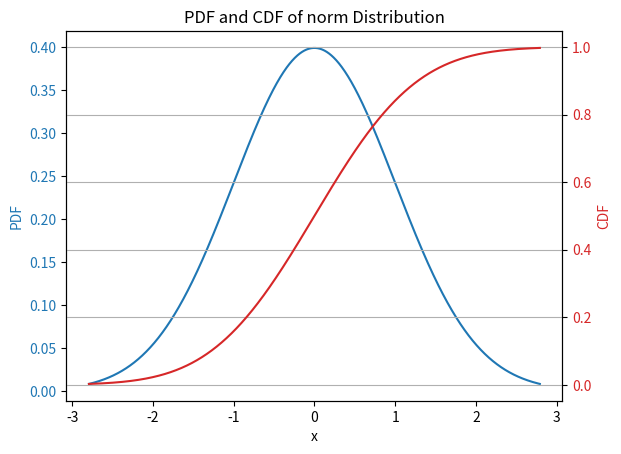
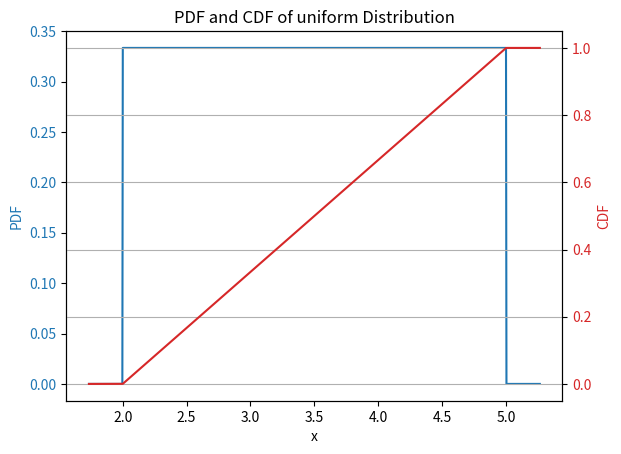
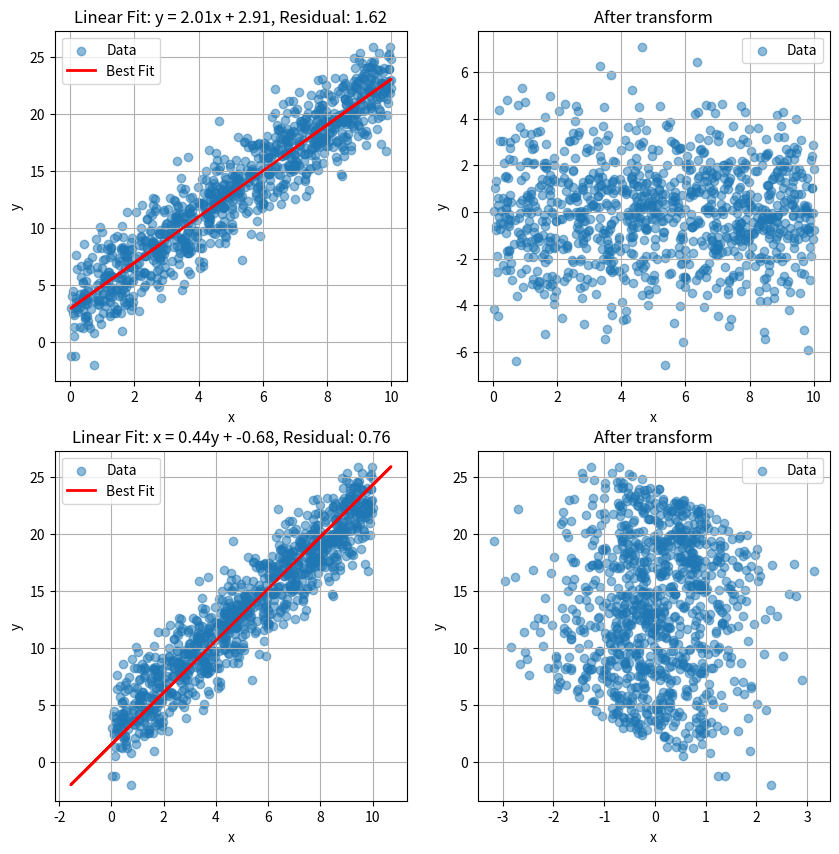
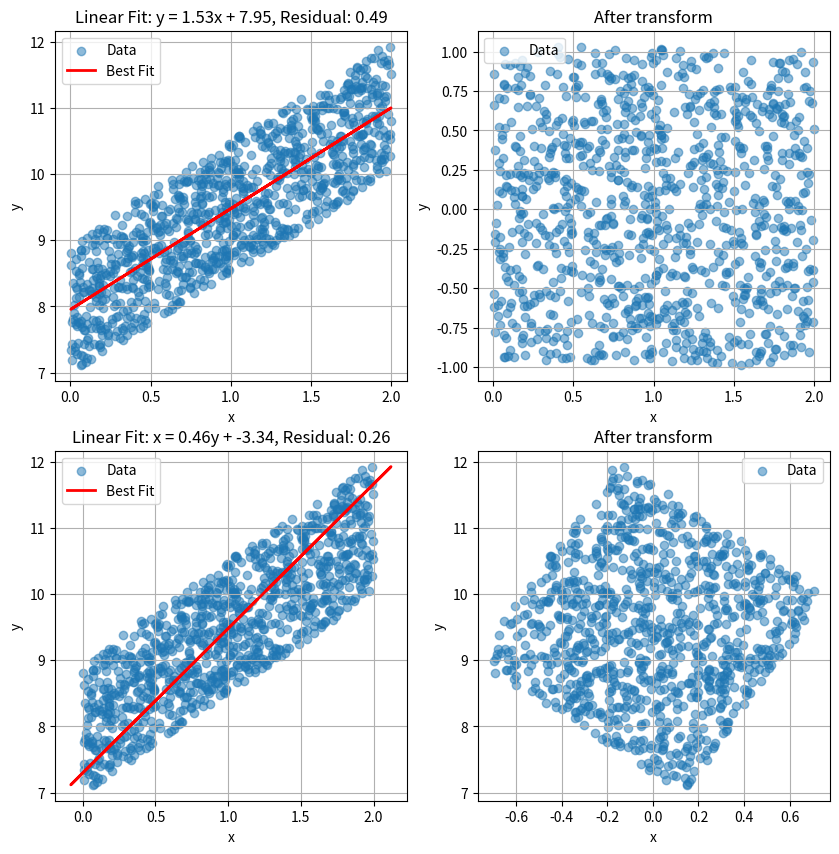
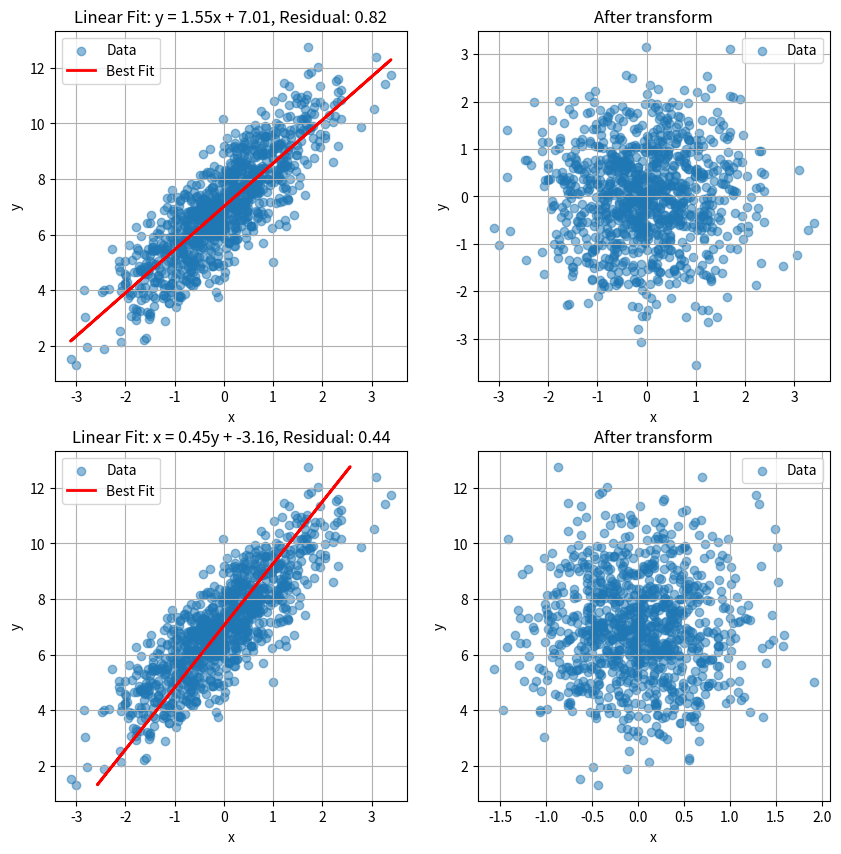

The script that saved these images, in order:
# import common libraries
import numpy as np
import matplotlib.pyplot as plt
from scipy import stats
from scipy.stats import norm, uniform
from scipy.optimize import curve_fit

def pdf_and_cdf_plot(distribution):
    """Plot the PDF and CDF of a given distribution."""
    low = distribution.ppf(0.01)
    high = distribution.ppf(0.99)
    ext = (high - low) * 0.1
    x = np.linspace(low-ext, high+ext, 1000)
    pdf = distribution.pdf(x)
    cdf = distribution.cdf(x)

    fig, ax1 = plt.subplots()

    color = 'tab:blue'
    ax1.set_xlabel('x')
    ax1.set_ylabel('PDF', color=color)
    ax1.plot(x, pdf, color=color)
    ax1.tick_params(axis='y', labelcolor=color)

    ax2 = ax1.twinx()
    color = 'tab:red'
    ax2.set_ylabel('CDF', color=color)
    ax2.plot(x, cdf, color=color)
    ax2.tick_params(axis='y', labelcolor=color)

    plt.title(f'PDF and CDF of {distribution.dist.name} Distribution')
    plt.grid()
    plt.show()

# Programmatically list all continuous distribution names from scipy.stats
distributions = [dist for dist in dir(stats) if isinstance(getattr(stats, dist), stats.rv_continuous)]
print(distributions, sep=', ')

# Get help for a given distribution
help(stats.binom)

# Normal or Gaussian distribution
pdf_and_cdf_plot(norm(loc=0, scale=1))

# Uniform distribution
pdf_and_cdf_plot(uniform(loc=2, scale=3))

def make_data(x_distro, noise_distro, trf = lambda x: x):
    n = 1000
    x = x_distro.rvs(n)
    noise = noise_distro.rvs(n)
    y = trf(x) + noise
    return x, y

def do_best_fit(x, y, trf = lambda x, a, b: a*x + b):
    params, params_covariance = curve_fit(trf, x, y)
    fitted = trf(x, *params)
    residual = np.mean(np.abs(y - fitted))
    return params, fitted, residual

def plot_data_and_fit(ax, x, y, x_fitted, y_fitted, title = ""):
    ax.scatter(x, y, label='Data', alpha=0.5)
    ax.plot(x_fitted, y_fitted, color='red', label='Best Fit', linewidth=2)
    ax.set_title(title)
    ax.set_xlabel('x')
    ax.set_ylabel('y')
    ax.legend()
    ax.grid()

def plot_residuals(ax, x, y, x_fitted, y_fitted, title = ""):
    ax.scatter(x-x_fitted, y-y_fitted, label='Data', alpha=0.5)
    ax.set_title(title)
    ax.set_xlabel('x')
    ax.set_ylabel('y')
    ax.legend()
    ax.grid()

def structural_asymmetry_demo(x_distro=uniform, noise_distro=norm, trf=lambda x: x):
    # Linear relationship
    x, y = make_data(x_distro, noise_distro, trf=trf)
    lin_trf = lambda x, a, b: a*x + b
    fig, ax = plt.subplots(2, 2, figsize=(10, 10))
    params, y_fitted, residual = do_best_fit(x, y, lin_trf)
    plot_data_and_fit(ax[0, 0], x, y, x, y_fitted, title=f'Linear Fit: y = {params[0]:.2f}x + {params[1]:.2f}, Residual: {residual:.2f}')
    plot_residuals(ax[0, 1], x, y, 0, y_fitted, title=f'After transform')
    params, x_fitted, residual = do_best_fit(y, x, lin_trf)
    plot_data_and_fit(ax[1, 0], x, y, x_fitted, y, title=f'Linear Fit: x = {params[0]:.2f}y + {params[1]:.2f}, Residual: {residual:.2f}')
    plot_residuals(ax[1, 1], x, y, x_fitted, 0, title=f'After transform')


# uniform and normal
structural_asymmetry_demo(x_distro=uniform(loc=0, scale=10), noise_distro=norm(loc=0, scale=2), trf=lambda x: 2*x + 3)

# uniform and uniform
structural_asymmetry_demo(x_distro=uniform(loc=0, scale=2), noise_distro=uniform(loc=0, scale=2), trf=lambda x: 1.5*x + 7)

# normal and normal
structural_asymmetry_demo(x_distro=norm(loc=0, scale=1), noise_distro=norm(loc=0, scale=1), trf=lambda x: 1.5*x + 7)